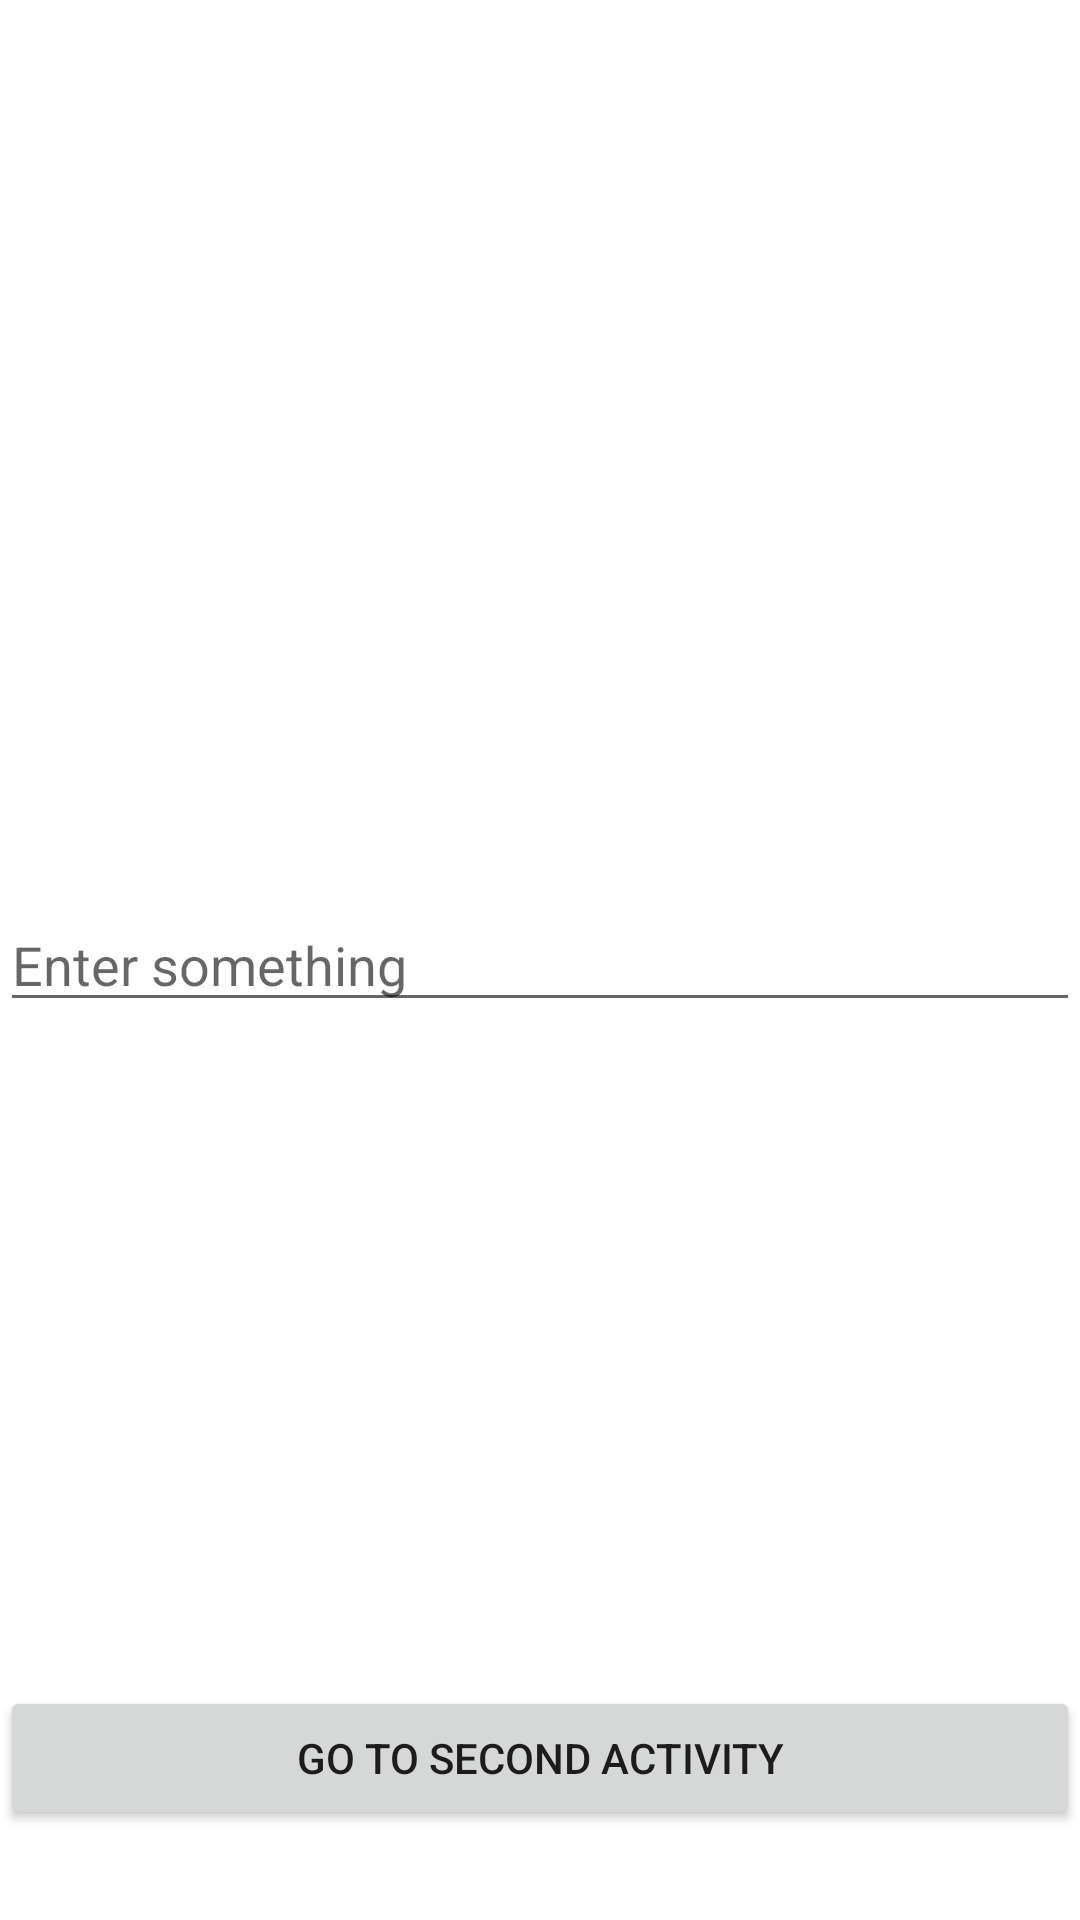

Produce the Android XML layout that renders to this screen, including the resource entries it uses.
<!-- AndroidManifest.xml: application theme Theme.Iman_Tulenaliev_hw_6_1 -->
<!-- res/layout/activity_main.xml -->
<?xml version="1.0" encoding="utf-8"?>
<androidx.constraintlayout.widget.ConstraintLayout xmlns:android="http://schemas.android.com/apk/res/android"
    xmlns:app="http://schemas.android.com/apk/res-auto"
    xmlns:tools="http://schemas.android.com/tools"
    android:layout_width="match_parent"
    android:layout_height="match_parent"
    tools:context=".MainActivity">

    <EditText
        android:id="@+id/et_first"
        android:layout_width="match_parent"
        android:layout_height="wrap_content"
        app:layout_constraintBottom_toBottomOf="parent"
        app:layout_constraintEnd_toEndOf="parent"
        app:layout_constraintStart_toStartOf="parent"
        app:layout_constraintTop_toTopOf="parent"
        android:hint="Enter something"/>

    <Button
        android:id="@+id/btn_first"
        android:layout_width="match_parent"
        android:layout_height="wrap_content"
        android:text="Go to second activity"
        app:layout_constraintBottom_toBottomOf="parent"
        app:layout_constraintStart_toStartOf="parent"
        android:layout_marginBottom="30dp"/>




</androidx.constraintlayout.widget.ConstraintLayout>
<!-- resources referenced by this layout -->
<resources>
  <style name="Theme.Iman_Tulenaliev_hw_6_1" parent="Theme.MaterialComponents.DayNight.DarkActionBar">
          
          <item name="colorPrimary">@color/purple_500</item>
          <item name="colorPrimaryVariant">@color/purple_700</item>
          <item name="colorOnPrimary">@color/white</item>
          
          <item name="colorSecondary">@color/teal_200</item>
          <item name="colorSecondaryVariant">@color/teal_700</item>
          <item name="colorOnSecondary">@color/black</item>
          
          <item name="android:statusBarColor">?attr/colorPrimaryVariant</item>
          
      </style>
  <!-- not gathered from this repository: default colours our renderer supplied (Android Studio template values) -->
  <color name="purple_500">#FF6200EE</color>
  <color name="purple_700">#FF3700B3</color>
  <color name="teal_200">#FF03DAC5</color>
  <color name="teal_700">#FF018786</color>
  <color name="black">#FF000000</color>
  <color name="white">#FFFFFFFF</color>
</resources>
